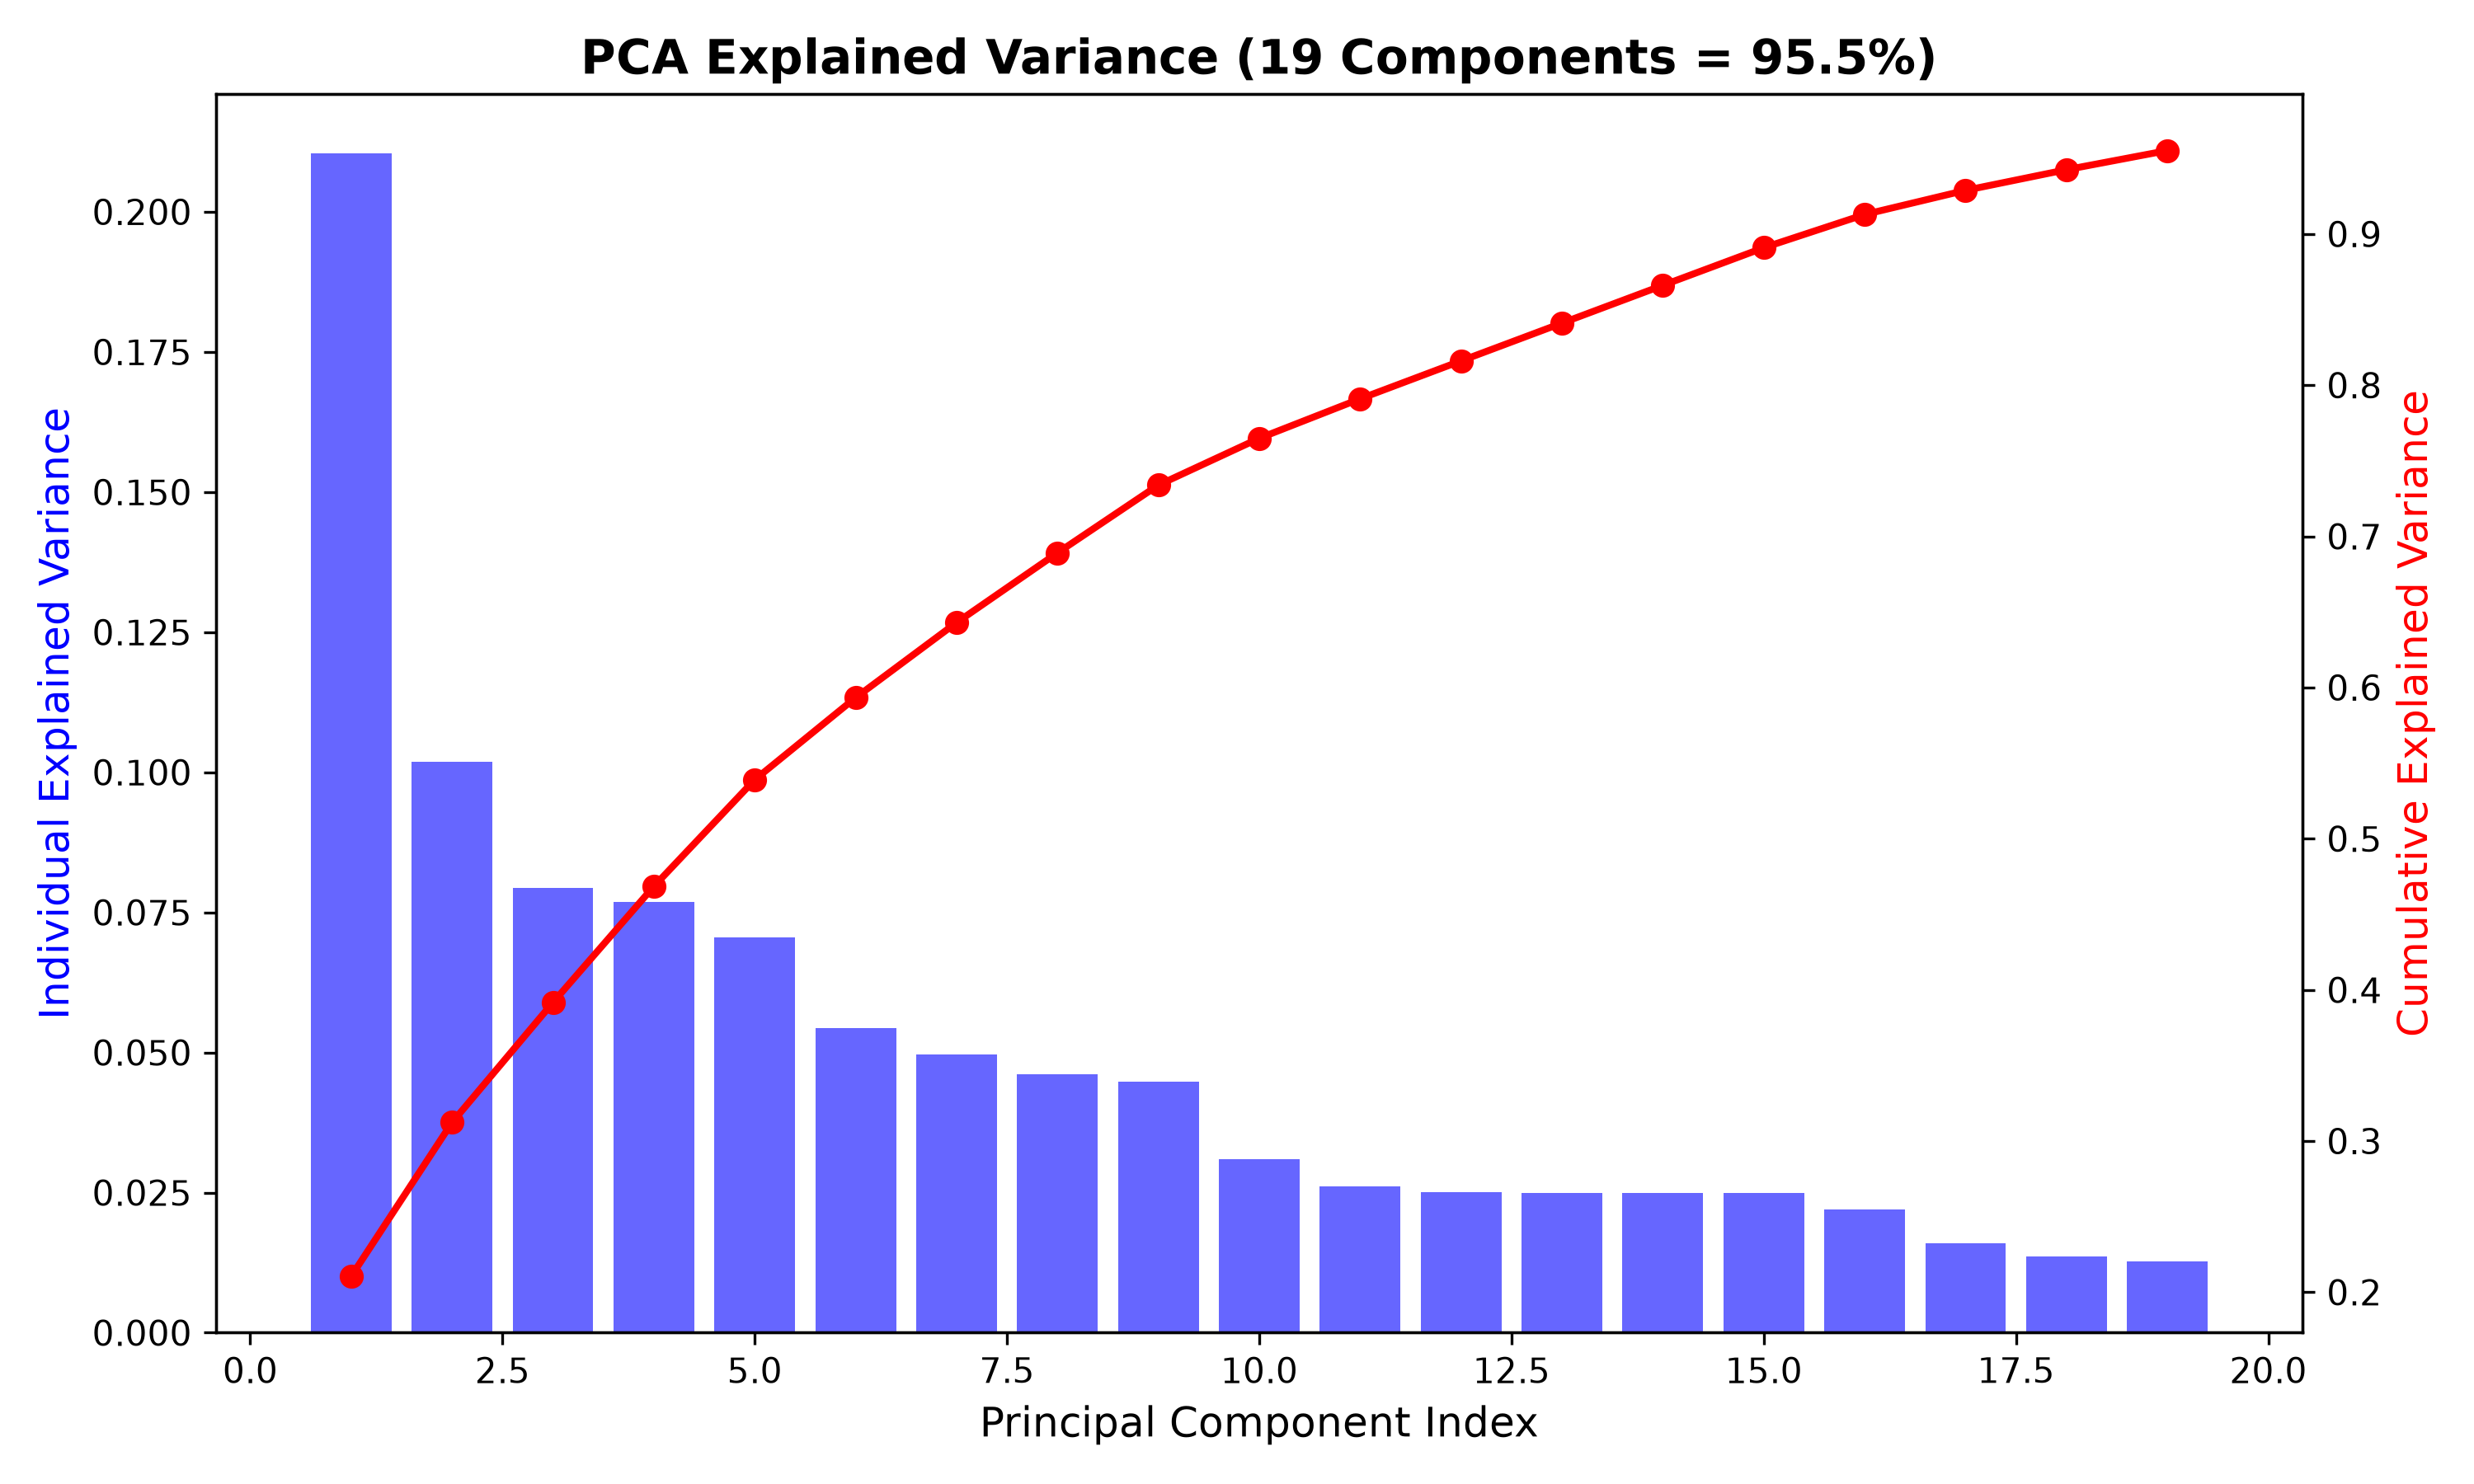

The table this chart was drawn from, first rows:
Component, Explained_Variance_Ratio, Cumulative_Explained_Variance
PC_1, 0.2105, 0.2105
PC_2, 0.1018, 0.3123
PC_3, 0.07937, 0.3917
PC_4, 0.07679, 0.4684
PC_5, 0.07057, 0.539
PC_6, 0.0543, 0.5933
PC_7, 0.04963, 0.6429
PC_8, 0.04611, 0.6891
PC_9, 0.04484, 0.7339
PC_10, 0.03095, 0.7648
PC_11, 0.02612, 0.791
PC_12, 0.02509, 0.8161
PC_13, 0.025, 0.8411
PC_14, 0.02499, 0.866
PC_15, 0.02487, 0.8909
PC_16, 0.02198, 0.9129
PC_17, 0.01597, 0.9289
PC_18, 0.01366, 0.9425
PC_19, 0.01266, 0.9552
